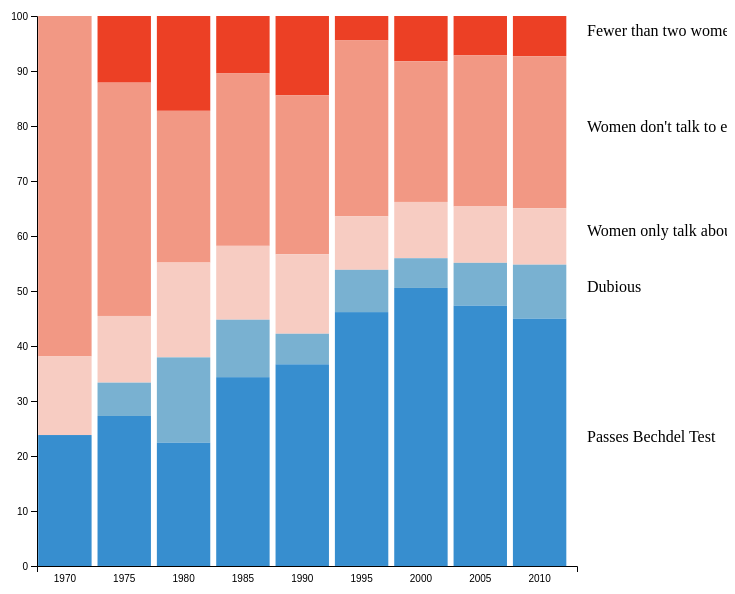
D3 v4 page, settled after 360 driven frames (6 s of simulated time); the page loaded 1 data file(s).


// ── js/draw.js
var data = []; // the variable that holds the data from csv file

var margin = { top: 20, right: 150, bottom: 30, left: 60 },
    width = 750 - margin.left - margin.right,
    height = 600 - margin.top - margin.bottom;

var x = d3.scaleBand()
	    .range([0, width])
    	

var y = d3.scaleLinear()
    .range([height, 0]);

var color = d3.scaleOrdinal()
    .range(["#EC4025", "#F29884", "#F7CCC2", "#79B1D1", "#378ECF"]);

var stack = d3.stack()
    .offset(d3.stackOffsetExpand);

const label=
	{nowomen: "Fewer than two women",
	notalk: "Women don't talk to each other",
	men: "Women only talk about men",
	dubious: "Dubious",
	ok: "Passes Bechdel Test"}

$(document).ready(function () {
	loadData();
	
});

const loadData=()=> {
	var i = 0;
	d3.csv("data/data.csv", function(d) {         
		data = d;   

		data.forEach(function (item) {
			item.cleanTest = item.cleanTest;
			item.year = parseFloat(item.year); 
			item.recordPercentage = parseFloat(item.recordPercentage); 
		});
		drawBarChart();
		console.log(data);
		   
	}); 

}
const drawBarChart=()=>{

	//NEST DATA
	var resultByYear = d3.nest()
		.key(d=>d.year)
		.entries(data)

	console.log(resultByYear)

	var svg = d3.select("#chart").append("svg")
        .attr("width", width + margin.left + margin.right)
        .attr("height", height + margin.top + margin.bottom )
        .append("g")
	    .attr("transform","translate(" + margin.left + "," + margin.top + ")");
	
    x.domain(resultByYear.map(d=>d.key))
    .padding(0.1)
    .align(0.1);

    y.domain([0, 100]);

    color.domain(resultByYear[0]["values"].map((d)=>{
    	return d.cleanTest
    }))

    svg.append("g")
        .attr("transform", "translate(0," + height + ")")
        .call(d3.axisBottom(x))
        .selectAll("line")
        .attr("opacity","0");

    svg.append("g")
    .attr("transform", "translate(0, 0)")
        .call(d3.axisLeft(y));
    var seriebar = svg.selectAll(".seriebar")
		    // .data(datay.values.map(d=>d.recordPercentage))
		    .data(resultByYear)
		    .enter().append("g")
	        .attr("class",  (d)=>{return "seriebar"+d.key.toString()})

    resultByYear.forEach((datay,i)=>{
    	// console.log("nest")
    	var bar = svg.selectAll(".seriebar"+datay.key)
    	var previousPoint = 0;
    
	    subbar=bar.selectAll(".subbar")
	    .data(datay.values)
	    .enter().append("rect")
        .attr("class", "subbar")
        .attr("x", (d)=>{
        	// console.log()
        	return x(d.year)})
        .attr("y", function(d) { 
        	var temp=height-y(previousPoint)
        	previousPoint=previousPoint+d.recordPercentage;
        	return temp})
        .attr("height", 
        	// (d)=>{return height-y(d.recordPercentage)})
        	function(d) { 
        	var subheight=y(d.recordPercentage);
        	// previousPoint=d.recordPercentage
        	return height-subheight;
        })
        .attr("width", x.bandwidth())
        .attr("fill",d=>color(d.cleanTest));
	    
	    if(i == resultByYear.length-1){

	    	var previousTextH = 0;
	    	// svg.append("g")
	    	var TextLadel=svg.append("g")
	    		.attr("class","ladel")
	    		.append("g")
	    		.selectAll("text")
	    		.data(datay.values)
	    		.enter()
	    		.append("text")
	    		.text(d=>label[d.cleanTest])
	    		.attr("x", width+10)
	    		.attr("y", function(d) { 
		        	var temp=height-y(previousTextH)
		        	previousTextH=previousTextH+d.recordPercentage;
		        	var barheight=height-y(d.recordPercentage)
		        	return temp+(barheight/2)})

	    }

	    }
    )

}

### data: data/data.csv
cleanTest, year, recordPercentage
nowomen, 1970-74, 0%
notalk, 1970-74, 61.90%
men, 1970-74, 14.29%
dubious, 1970-74, 0%
ok, 1970-74, 23.81%
nowomen, 1975-79, 12.12%
notalk, 1975-79, 42.42%
men, 1975-79, 12.12%
dubious, 1975-79, 6.06%
ok, 1975-79, 27.27%
nowomen, 1980-84, 17.24%
notalk, 1980-84, 27.59%
men, 1980-84, 17.24%
dubious, 1980-84, 15.52%
ok, 1980-84, 22.41%
nowomen, 1985-89, 10.45%
notalk, 1985-89, 31.34%
men, 1985-89, 13.43%
dubious, 1985-89, 10.45%
ok, 1985-89, 34.33%
nowomen, 1990-94, 14.44%
notalk, 1990-94, 28.89%
men, 1990-94, 14.44%
dubious, 1990-94, 5.56%
ok, 1990-94, 36.67%
nowomen, 1995-99, 4.45%
notalk, 1995-99, 31.98%
men, 1995-99, 9.72%
dubious, 1995-99, 7.69%
ok, 1995-99, 46.15%
nowomen, 2000-04, 8.24%
notalk, 2000-04, 25.57%
men, 2000-04, 10.23%
dubious, 2000-04, 5.40%
ok, 2000-04, 50.57%
nowomen, 2005-09, 7.17%
notalk, 2005-09, 27.46%
men, 2005-09, 10.25%
dubious, 2005-09, 7.79%
ok, 2005-09, 47.34%
nowomen, 2010-13, 7.31%
notalk, 2010-13, 27.63%
men, 2010-13, 10.27%
dubious, 2010-13, 9.82%
ok, 2010-13, 44.98%